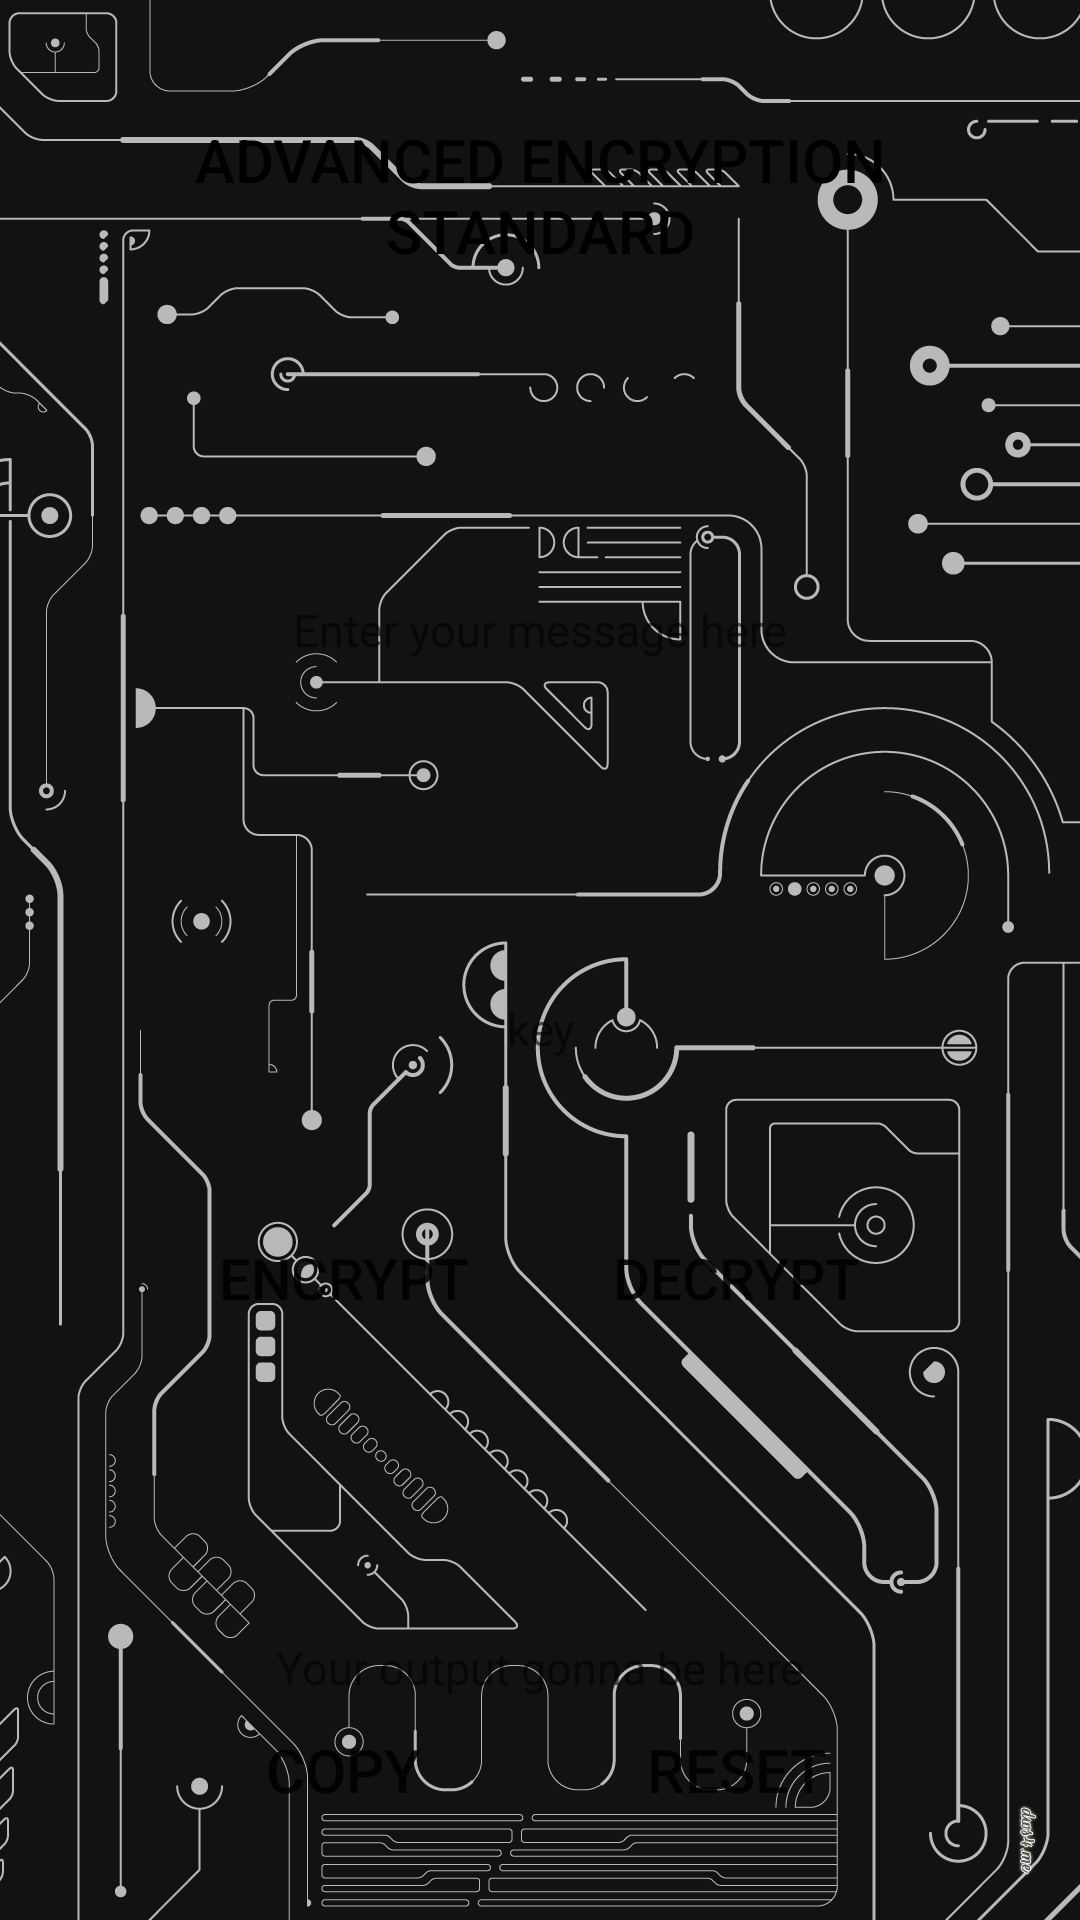

Android layout source for this screen:
<!-- AndroidManifest.xml: application theme AppTheme -->
<!-- res/layout/encryption_main.xml -->
<?xml version="1.0" encoding="utf-8"?>

<androidx.constraintlayout.widget.ConstraintLayout
    xmlns:android="http://schemas.android.com/apk/res/android"
    xmlns:app="http://schemas.android.com/apk/res-auto"
    xmlns:tools="http://schemas.android.com/tools"
    android:id="@+id/ConstraintLayout"
    android:layout_width="match_parent"
    android:layout_height="match_parent"
    android:background="#FFFFFF"
    tools:context="Main.">

    <ImageView
        android:id="@+id/imageView"
        android:layout_width="match_parent"
        android:layout_height="match_parent"
        android:scaleType="centerCrop"
        android:src="@drawable/backgroundimg"
        app:layout_constraintEnd_toEndOf="parent"
        app:layout_constraintStart_toStartOf="parent"
        app:layout_constraintTop_toTopOf="parent" />

    <Button
        android:id="@+id/Switch"
        android:layout_width="300dp"
        android:layout_height="90dp"
        android:layout_marginTop="20dp"
        android:background="@drawable/buttonshape"
        android:backgroundTint="#A39D9D"
        android:onClick="encryptionButtonClick"
        android:text="@string/advanced_encryption_standard"
        android:textColor="#000000"
        android:textSize="20sp"
        app:layout_constraintEnd_toEndOf="parent"
        app:layout_constraintStart_toStartOf="parent"
        app:layout_constraintTop_toTopOf="parent" />

    <LinearLayout
        android:id="@+id/linearLayout"
        android:layout_width="match_parent"
        android:layout_height="wrap_content"
        android:gravity="center"
        android:layout_marginTop="20dp"
        app:layout_constraintEnd_toEndOf="parent"
        app:layout_constraintTop_toBottomOf="@+id/Key">

        <Button
            android:id="@+id/Encrypt_Button"
            android:layout_width="111dp"
            android:layout_height="60dp"
            android:layout_marginRight="10dp"
            android:background="@drawable/buttonshape"
            android:backgroundTint="#A39D9D"
            android:onClick="encryptionButtonClick"
            android:text="@string/encrypt"
            android:textSize="19sp" />

        <Button
            android:id="@+id/Decrypt_Button"
            android:layout_width="111dp"
            android:layout_height="60dp"
            android:layout_marginLeft="10dp"
            android:background="@drawable/buttonshape"
            android:backgroundTint="#A39D9D"
            android:onClick="encryptionButtonClick"
            android:text="@string/decrypt"
            android:textSize="19sp" />

    </LinearLayout>

    <EditText
        android:id="@+id/TextArea"
        android:layout_width="300dp"
        android:layout_height="160dp"
        android:background="@drawable/shape"
        android:gravity="center"
        android:hint="@string/enter_your_message_here"
        android:inputType="textMultiLine"
        android:textColor="#000000"
        android:textSize="15sp"
        android:layout_marginTop="20dp"
        app:layout_constraintEnd_toEndOf="parent"
        app:layout_constraintStart_toStartOf="parent"
        app:layout_constraintTop_toBottomOf="@+id/Switch" />

    <EditText
        android:id="@+id/Key"
        android:layout_width="263dp"
        android:layout_height="66dp"
        android:background="@drawable/shape"
        android:gravity="center"
        android:hint="@string/key"
        android:maxLength="30"
        android:paddingTop="5dp"
        android:paddingBottom="5dp"
        android:textColor="#000000"
        android:textSize="15sp"
        android:layout_marginTop="20dp"
        app:layout_constraintEnd_toEndOf="parent"
        app:layout_constraintStart_toStartOf="parent"
        app:layout_constraintTop_toBottomOf="@+id/TextArea" />

    <TextView
        android:id="@+id/Answer"
        android:layout_width="300dp"
        android:layout_height="160dp"
        android:background="@drawable/shape"
        android:gravity="center"
        android:hint="@string/your_output_gonna_be_here"
        android:inputType="textMultiLine"
        android:textColor="#000000"
        android:textSize="15sp"
        android:layout_marginTop="20dp"
        app:layout_constraintEnd_toEndOf="parent"
        app:layout_constraintStart_toStartOf="parent"
        app:layout_constraintTop_toBottomOf="@+id/linearLayout"
        tools:ignore="TextViewEdits" />


    <LinearLayout
        android:layout_width="match_parent"
        android:layout_height="wrap_content"
        android:gravity="center"
        app:layout_constraintBottom_toBottomOf="parent"
        app:layout_constraintEnd_toEndOf="parent"
        app:layout_constraintStart_toStartOf="parent"
        android:layout_marginBottom="20dp">

        <Button
            android:id="@+id/copy_button"
            android:layout_width="111dp"
            android:layout_height="60dp"
            android:layout_marginRight="10dp"
            android:background="@drawable/buttonshape"
            android:backgroundTint="#A39D9D"
            android:onClick="encryptionButtonClick"
            android:text="@string/copy"
            android:textSize="20sp" />

        <Button
            android:id="@+id/reset_button"
            android:layout_width="111dp"
            android:layout_height="60dp"
            android:layout_marginLeft="10dp"
            android:background="@drawable/buttonshape"
            android:backgroundTint="#A39D9D"
            android:onClick="encryptionButtonClick"
            android:text="@string/reset"
            android:textSize="20sp" />
    </LinearLayout>

</androidx.constraintlayout.widget.ConstraintLayout>
<!-- resources referenced by this layout -->
<resources>
  <!-- drawable backgroundimg: png bitmap (drawable-v24, 55532 bytes) -->
  <string name="advanced_encryption_standard">Advanced Encryption Standard</string>
  <string name="copy">Copy</string>
  <string name="decrypt">Decrypt</string>
  <string name="encrypt">Encrypt</string>
  <string name="enter_your_message_here">Enter your message here</string>
  <string name="key">key</string>
  <string name="reset">RESET</string>
  <string name="your_output_gonna_be_here">Your output gonna be here</string>
</resources>
